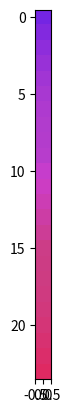

This chart was generated by the following Python code:
import matplotlib.pyplot as plt
import numpy as np


def HSV2RGB(HSV):
    H, S, V = HSV[0], HSV[1], HSV[2]
    if H<0:
        H = 360 + H
    if H>360:
        H = H%360
    
    S/=100
    V/=100

    C = V * S
    H_prime=H/60
    X = C * (1 - abs(H_prime % 2 -1))
    m = V-C

    if 0<=H<60:
        RGB = np.array([C, X, 0])
    elif 60<=H<120:
        RGB = np.array([X, C, 0])
    elif 120<=H<180:
        RGB = np.array([0, C, X])
    elif 180<=H<240:
        RGB = np.array([0, X, C])
    elif 240<=H<300:
        RGB = np.array([X, 0, C])
    elif 300<=H<=360:
        RGB = np.array([C, 0, X])
    
    try:
        RGB+=1
        RGB-=1
    except:
        print(H)
        exit()
    
    RGB = (RGB+m)*255
    return RGB



Color_0 = np.array((235, 100, 100)) # really blue
Color_1 = np.array((290, 70, 80)) # kinda blue
Color_2 = np.array((330, 70, 80)) # kinda red
Color_3 = np.array((360, 100, 100)) # really red
def force_color(force, scale=1):

    force = force/scale

    if -2>force:
        beta_t = np.exp(-0.02*(force+2)**2)
        HSV = Color_1*beta_t + (1-beta_t)*Color_0
    elif force>2:
        beta_t = np.exp(-0.02*(force-2)**2)
        HSV = Color_2*beta_t + (1-beta_t)*Color_3   
    else:
        beta_t = -0.25*force + 0.5
        HSV = Color_2*(1-beta_t) + Color_1 * beta_t

    RGB = HSV2RGB(HSV)


    return RGB


if __name__ == "__main__":
    print(HSV2RGB(np.array((240, 100, 100)))) # check
    print(HSV2RGB(np.array((24, 60, 90)))) # check
    print(HSV2RGB(np.array((70, 30, 20)))) # check
    print(HSV2RGB(np.array((70, 30, 80)))) # 
    print(HSV2RGB(np.array((70, 90, 10))))


    img = np.zeros([24, 1, 3])

    for i in range(24):
        force = 6*i/24 - 3
        HSV = force_color(force, scale=.4)
        
        #RGB = HSV2RGB(HSV)
        print(HSV)
        img[i] = np.array([HSV])

    img = np.array(img ,dtype=int)

    plt.imshow(img)
    plt.show()
